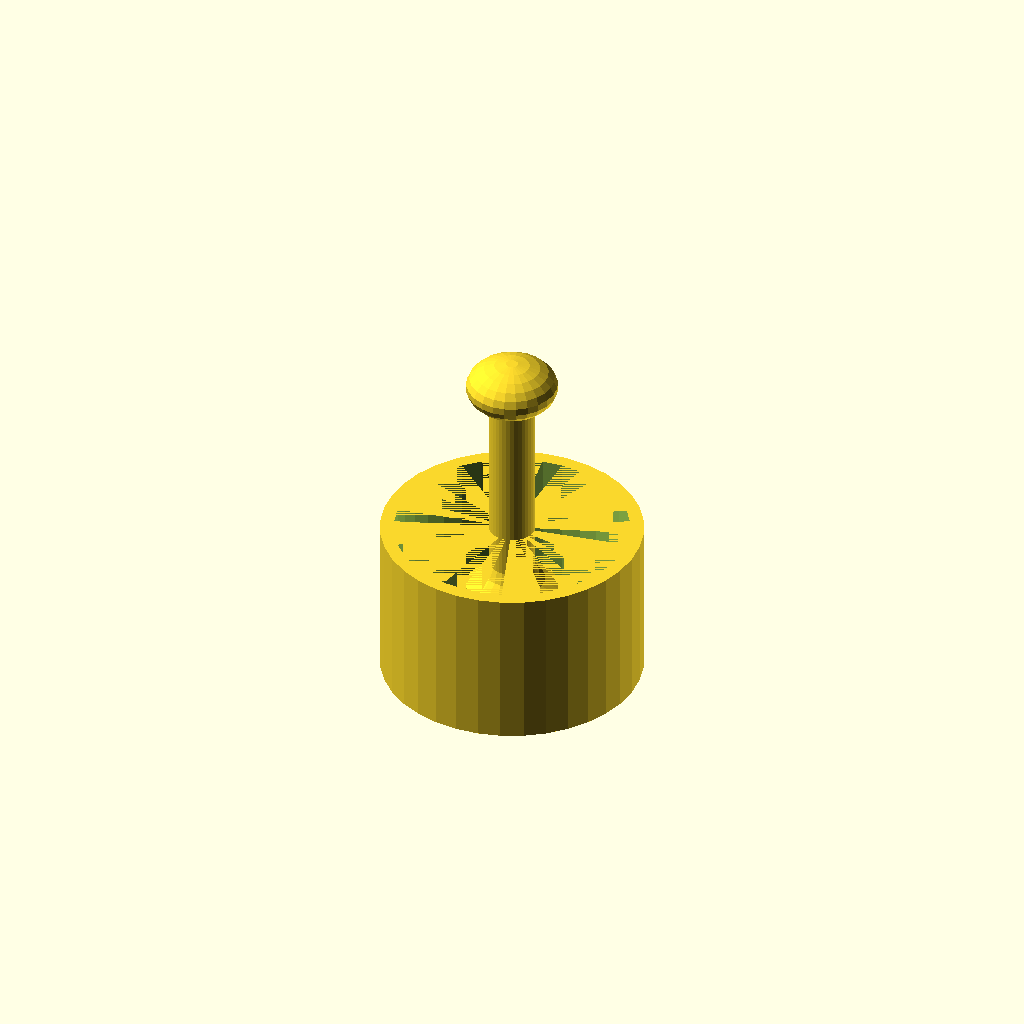
Cell 1: the model at its default parameters.
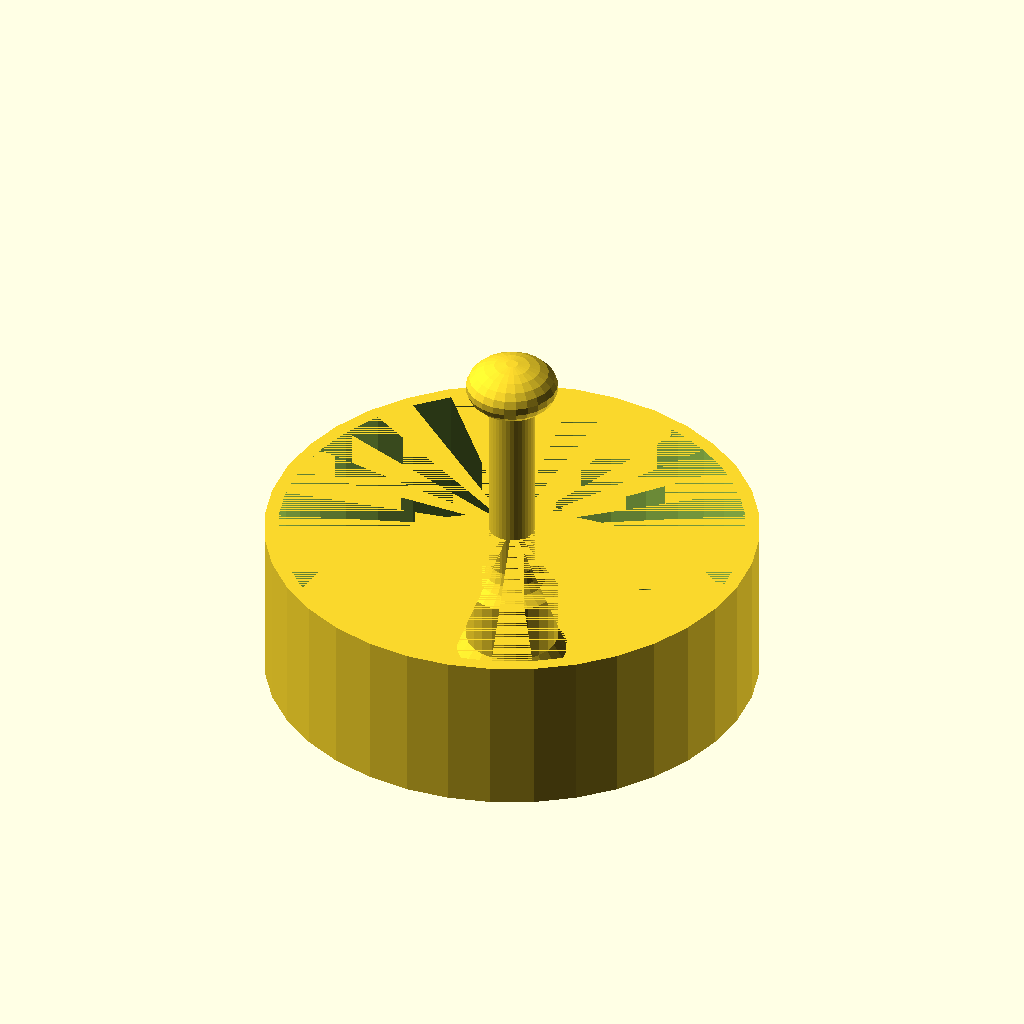
Cell 2: mainRadius = 50 (everything else at default).
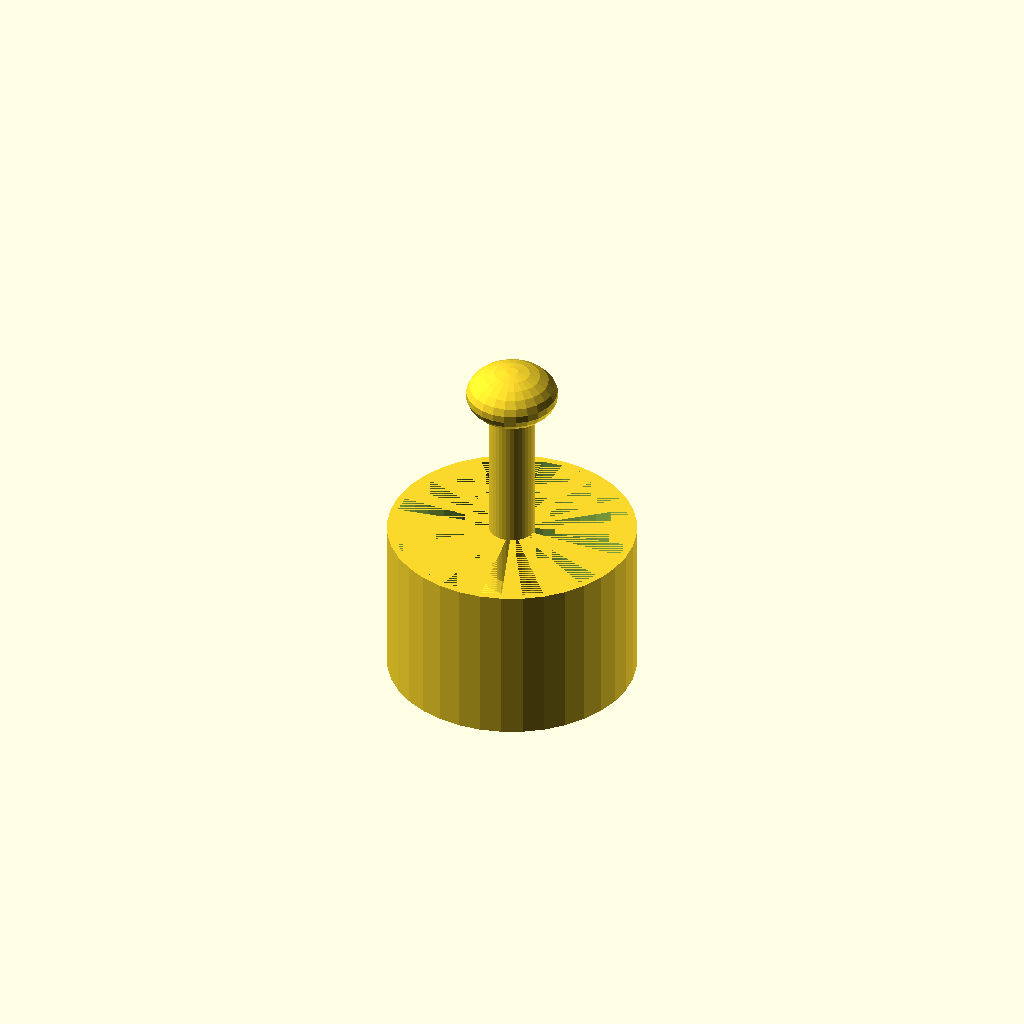
Cell 3: wallSize = 2 (everything else at default).
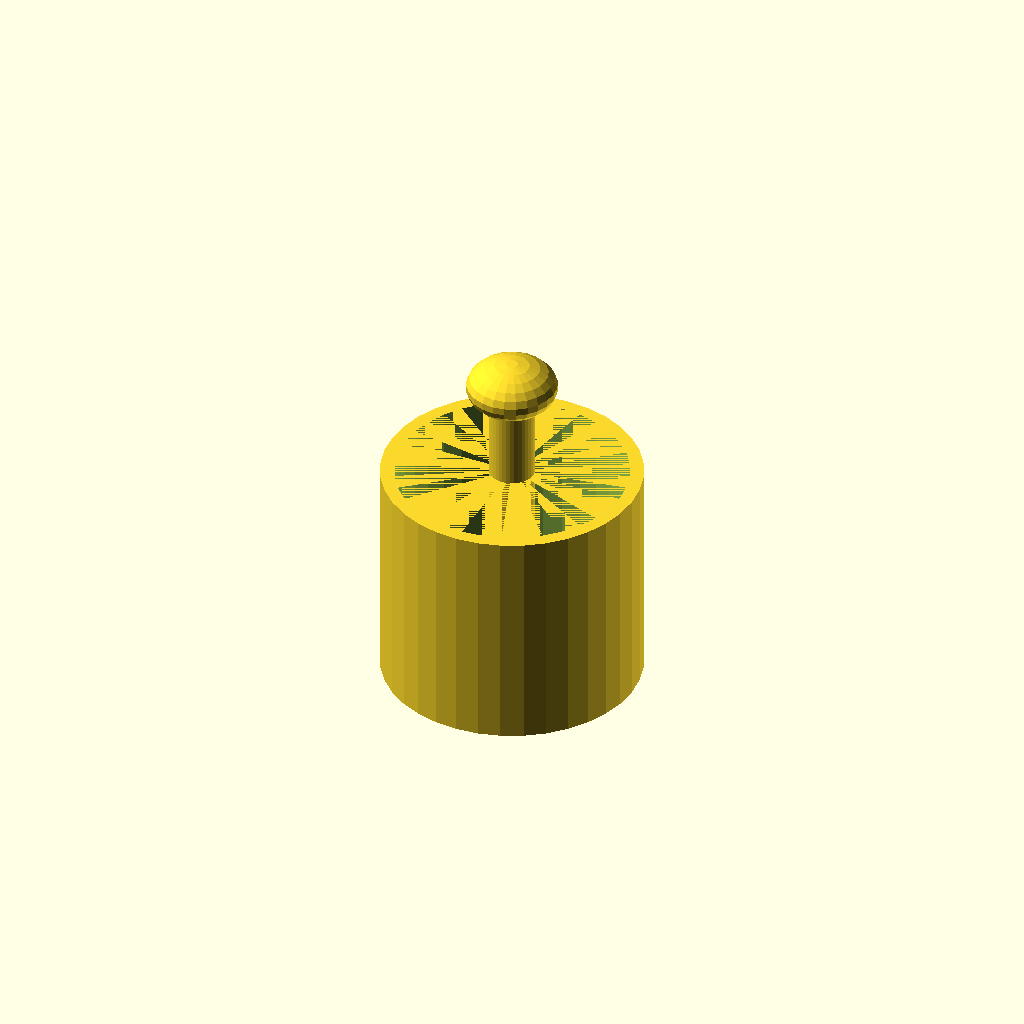
Cell 4 — cutterHeight set to 50, the other parameters unchanged.
All cells are drawn from one camera (rotation 55°, 0°, 25°, orthographic, colour scheme Cornfield), so only the parameter changes between them.
Source of the model, inputs/thingiverse/files/thing-253500/Food-stamp/weller-customizer.scad:
mainRadius = 25; //[15:50]
wallSize = 4; //[2:5]

res = 36 * 1;
handleRes = 24 * 1;

holeRadius = 1.5;
cutterWallSize = 0.75*wallSize;
cutterHeight = 35; //[20:50]

gap = 0.5 * 1;

module mainForm(bonusSize, height) {
	cylinder(r1 = mainRadius+bonusSize, r2=mainRadius+bonusSize, h=height, center=false, $fn = res);	

/*
$fn=50;
minkowski()
{
 cube([mainRadius+bonusSize,mainRadius+bonusSize,height], center=false);
 cylinder(r=mainRadius+bonusSize,h=height, center=false);
}
*/
}

module weller() {
union(){
	difference() {	
	mainForm(0,wallSize);
	for(n = [1 : 6])
	{
    	rotate([0, 0, n * 60])
    	{
if (n%2==0)
{
	        translate([max(0.6*mainRadius, 13.5),0,-1])
cylinder(r = holeRadius, h=wallSize+2, center=false, $fn = res);	
} else {
	        translate([max(0.7*mainRadius, 13.5),0,-1])
cylinder(r = holeRadius, h=wallSize+2, center=false, $fn = res);	
}
    	    
    	}
	}
}
	translate([0,0,wallSize]) 
		shaft(16);
	translate([0,0,wallSize+16]) 
		handle();	
	}

}

module cutter() {
	difference() {
		mainForm(cutterWallSize+gap,cutterHeight);
		mainForm(gap,cutterHeight);
	}
}

module shaft(height) {
	union() {
		cylinder(r1=10,r2=10, h=height, center=false,$fn = handleRes);
		cylinder(r1=12,r2=10, h=3, center=false,$fn = handleRes);
		translate([0,0,height])
			cylinder(r1=10,r2=5, h=3, center=false,$fn = handleRes);
		translate([0,0,height])
			cylinder(r1=8.5,r2=5, h=4.5, center=false,$fn = handleRes);
		translate([0,0,height])
			cylinder(r1=7,r2=5, h=6, center=false,$fn = handleRes);
	}
}

module 	handle() {
	union() {
		cylinder(r1=5,r2=5, h=50, center=false,$fn = res);
		translate([0,0,52])
			scale(v = [1, 1, .6]) { 
				sphere(r=10, ,$fn = handleRes);
			}
		
	}
}



weller();
cutter();
Parameter table extracted from the source (name, type, default, range or options):
mainRadius: number, default 25, range 15 to 50
wallSize: number, default 4, range 2 to 5
holeRadius: number, default 1.5
cutterHeight: number, default 35, range 20 to 50
